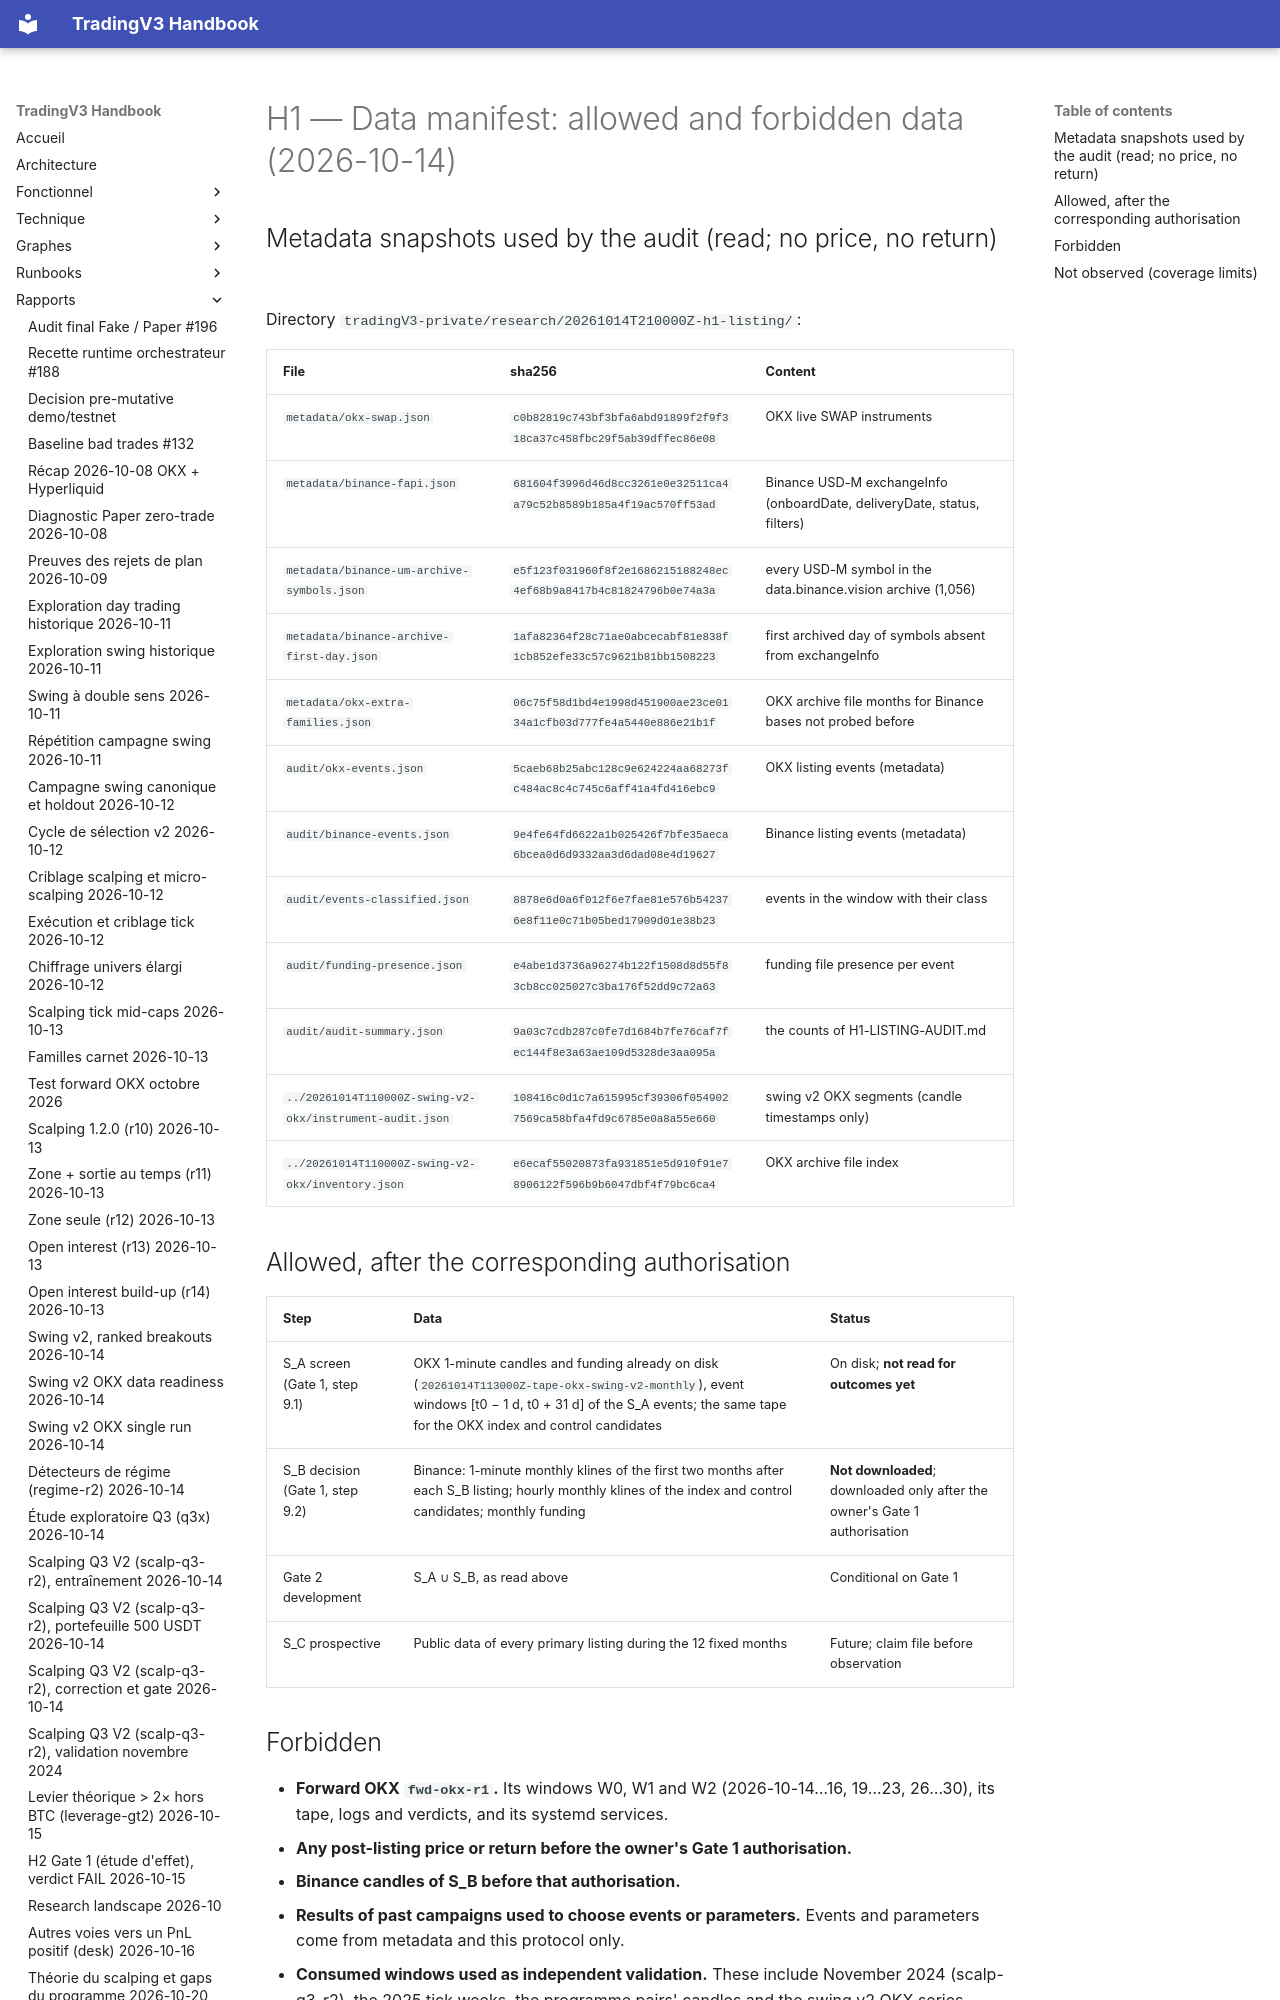

repository: pivox/tradingV3 · page: research/H1-DATA-MANIFEST.html · generator: mkdocs

# H1 — Data manifest: allowed and forbidden data (2026-10-14)

## Metadata snapshots used by the audit (read; no price, no return)

Directory `tradingV3-private/research/20261014T210000Z-h1-listing/`:
